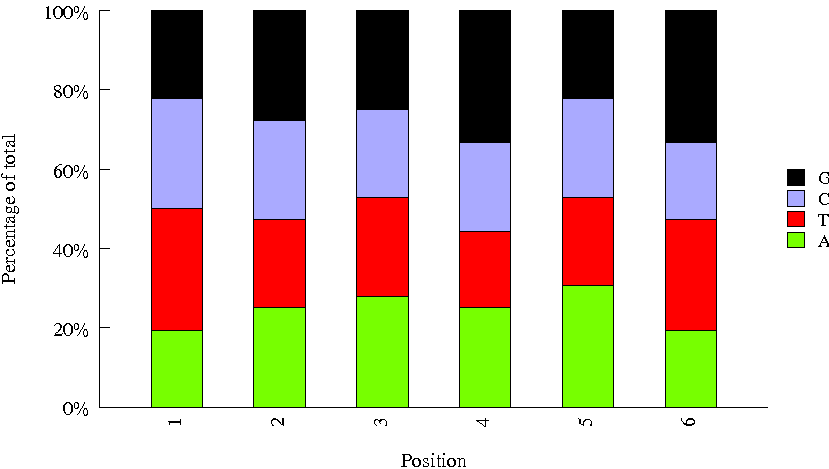

Values plotted in this chart, from the file beside it:
Sequence, name, set
GTGACATG, INDEX82, amar
TCTCTCCG, INDEX96, amar
AAGAGCAT, INDEX94, amar
CCTGGAAG, INDEX19, amar
TTCTGACG, INDEX49, amar
CGCGATTA, INDEX93, amar
TAACGGTC, INDEX76, amar
ATTCATAG, INDEX86, amar
GGTCAATT, INDEX33, amar
AGCGTTAC, INDEX04, amar
GGCTAGGC, INDEX80, amar
GTATCTCG, INDEX12, amar
TCACCTAC, INDEX87, amar
CATAGATT, INDEX58, amar
ACTATCAC, INDEX90, amar
GTGGCTGA, INDEX27, amar
CAAGATAT, INDEX78, amar
AGGTATTC, INDEX70, amar
CGCTCCAC, INDEX91, amar
GAGAAGGT, INDEX53, amar
TGACTAGT, INDEX51, amar
TCTGCCGC, INDEX95, amar
CCGGTGCT, INDEX45, amar
ATGATTGA, INDEX01, amar
CCATCAGG, INDEX20, amar
GTCAACAA, INDEX77, amar
TACCATTG, INDEX41, amar
ATGTTGCG, INDEX10, amar
GACTGCCT, INDEX02, amar
CACACGTA, INDEX84, amar
TCATGCTG, INDEX23, amar
GGTAGC, 24, biooSm
GTAGAG, 17, biooSm
CATTTT, 35, biooSm
CGATGT, 2, biooSm
CTATAC, 39, biooSm
